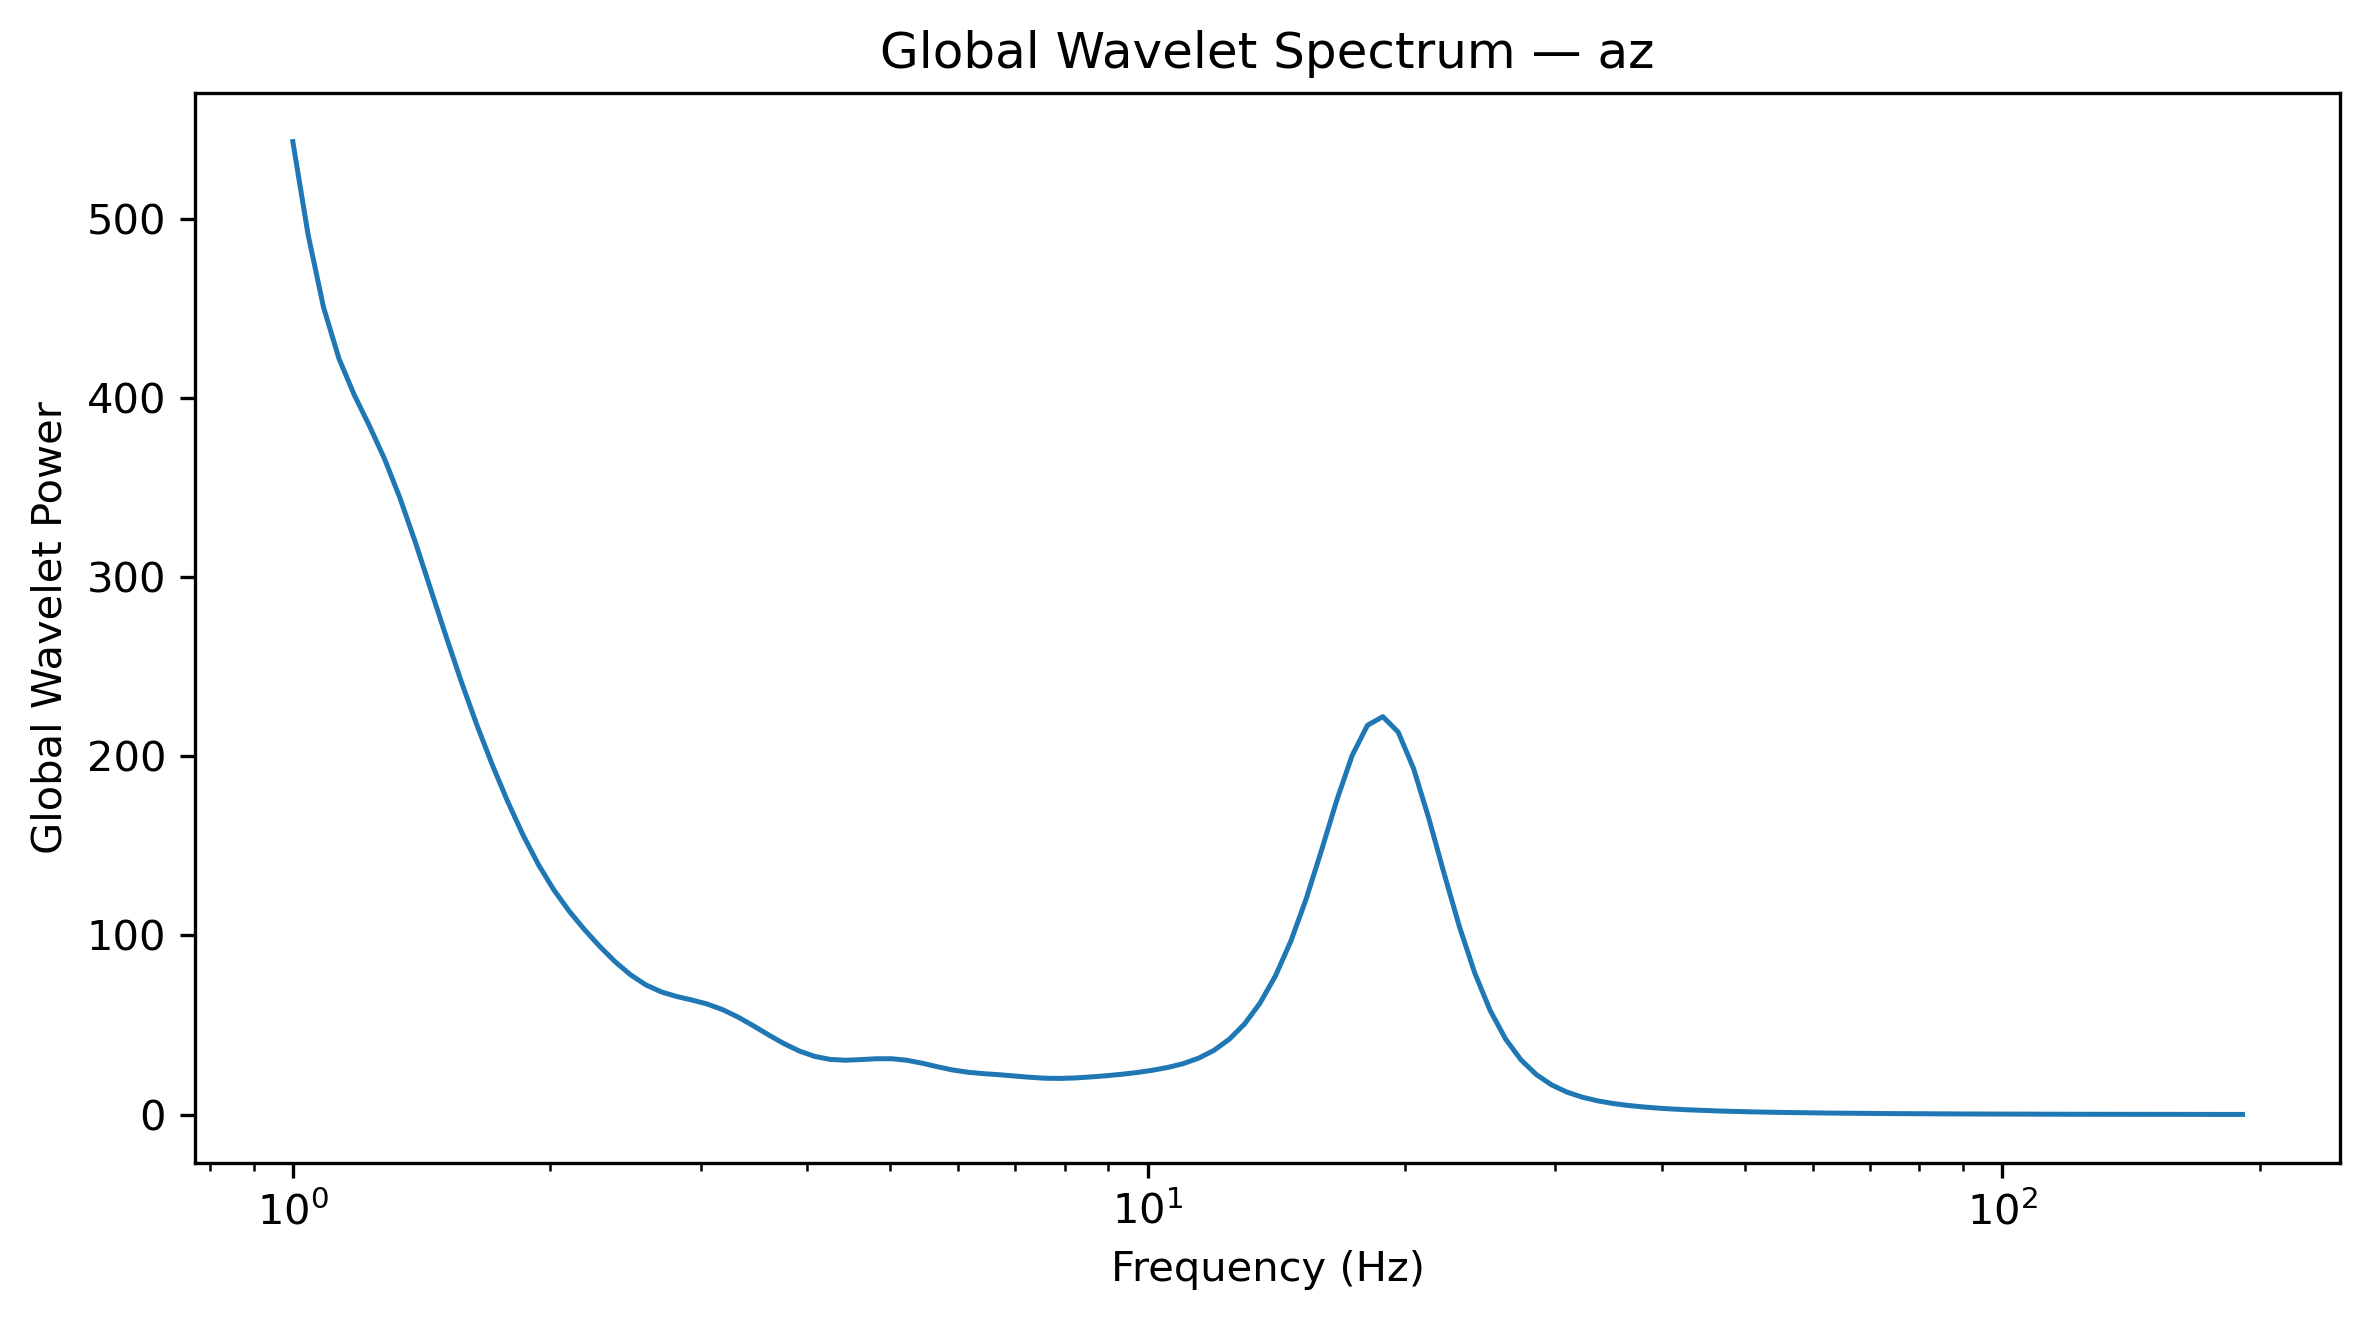

The data file committed next to this chart (first rows):
Frequency_Hz, GlobalWaveletPower, GlobalWaveletAmplitude
1.0, 542.9, 23.3
1.042, 490.7, 22.15
1.086, 450.5, 21.23
1.132, 422, 20.54
1.18, 401.6, 20.04
1.23, 384.1, 19.6
1.282, 365.4, 19.12
1.336, 343.6, 18.54
1.392, 318.9, 17.86
1.451, 292.8, 17.11
1.512, 266.4, 16.32
1.576, 241, 15.52
1.643, 217.2, 14.74
1.712, 195.1, 13.97
1.784, 174.7, 13.22
1.86, 156, 12.49
1.938, 139.5, 11.81
2.02, 125.5, 11.2
2.105, 113.6, 10.66
2.194, 103.2, 10.16
2.287, 93.83, 9.686
2.383, 85.31, 9.237
2.484, 78.05, 8.834
2.589, 72.42, 8.51
2.698, 68.52, 8.278
2.812, 65.97, 8.122
2.931, 63.99, 7.999
3.055, 61.73, 7.857
3.183, 58.61, 7.656
3.318, 54.48, 7.381
3.458, 49.61, 7.044
3.604, 44.49, 6.67
3.756, 39.63, 6.295
3.915, 35.51, 5.959
4.08, 32.52, 5.703
4.252, 30.86, 5.555
4.432, 30.41, 5.514
4.619, 30.74, 5.545
4.814, 31.23, 5.588
5.017, 31.23, 5.588
5.229, 30.38, 5.512
5.45, 28.74, 5.361
5.68, 26.73, 5.17
5.92, 24.93, 4.993
6.17, 23.67, 4.865
6.43, 22.9, 4.786
6.702, 22.31, 4.724
6.985, 21.63, 4.651
7.28, 20.9, 4.571
7.587, 20.36, 4.512
7.908, 20.24, 4.499
8.241, 20.54, 4.532
8.589, 21.09, 4.592
8.952, 21.76, 4.665
9.33, 22.56, 4.75
9.724, 23.56, 4.854
10.13, 24.81, 4.981
10.56, 26.39, 5.137
11.01, 28.52, 5.34
11.47, 31.54, 5.616
... 68 more rows
